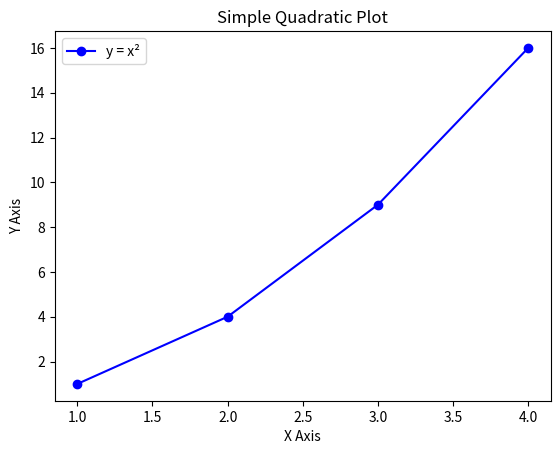

Recreate this plot in Python.
# import matplotlib.pyplot as plt
#
# # Sample data
# x = [1, 2, 3, 4]
# y = [1, 4, 9, 16]
#
# # Plotting the data
# plt.plot(x, y)
#
# # Display the plot
# plt.show()

import matplotlib.pyplot as plt

# Sample data
x = [1, 2, 3, 4]
y = [1, 4, 9, 16]

# Plotting with labels
plt.plot(x, y, marker='o', linestyle='-', color='b', label='y = x²')

# Adding title and labels
plt.xlabel("X Axis")
plt.ylabel("Y Axis")
plt.title("Simple Quadratic Plot")

# Show legend
plt.legend()

# Display the plot
plt.show()
